Run: headless pygame with SDL's dummy video driver; simulated clock (each Clock.tick advances the game by its frame time, no real sleeping); random seed 0; keys injected as events and as key.get_pressed() state; mouse plan: one left click at the window centre at the start of phase 2, then a move to the lower-right quarter at the start of phase 3.
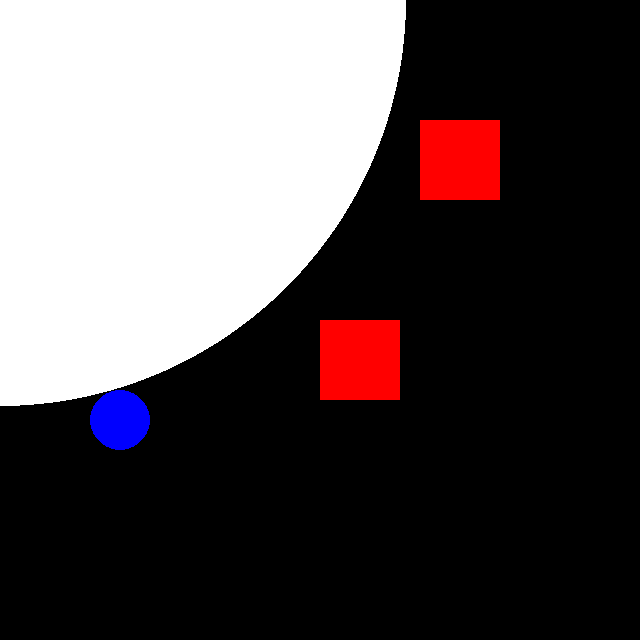
Frame 1 of 4 · flips 1–60 · no input
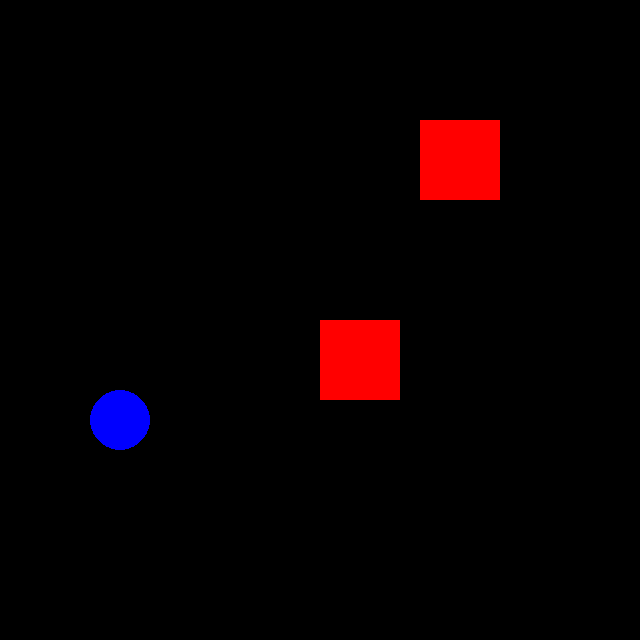
Frame 2 of 4 · flips 61–180 · clicked the window centre · tapped SPACE, RETURN · held RIGHT (→), D
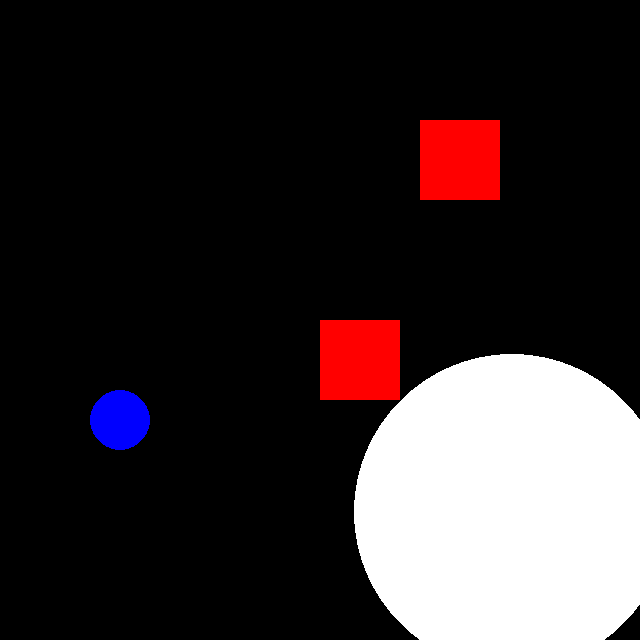
Frame 3 of 4 · flips 181–300 · moved the mouse to the lower-right quarter · held DOWN (↓), S
Frame 4 of 4 · flips 301–420 · held LEFT (←), A, UP (↑), W · screen unchanged from frame 3, image omitted

The pygame program that drew these frames:

from math import *
from typing import List
import pygame
from pygame.draw import circle
from pygame.locals import *
class Shape():
    #a general shape class to make life easier when dealing with many @ once
    def __init__(self,type:str,pos:tuple,size,color=(255,255,255)) -> None:
        self.type = type
        self.pos = pos
        self.size = size
        self.color = color
    def draw(self,screen): #draw the shape to the screen
        if self.type == "circle":
            pygame.draw.circle(screen,self.color,self.pos,self.size)
        elif self.type == "rectangle":
            pygame.draw.rect(screen,self.color,(self.pos,self.size))
    def signedDst(self,target:tuple):
        if self.type == "circle":
            return signedDstCircle(target,self.pos,self.size)
        elif self.type == "rectangle":
            return signedDstRect((self.pos),(self.size),target)


def tupleSub(t1:tuple,t2:tuple):
    return (t1[0]-t2[0],t1[1]-t2[1])
def tupleAbs(t1:tuple):
    return (abs(t1[0]),abs(t1[1]))


def length(p1:tuple): #use pythagoras to find line length from point offest from (0,0)
    return sqrt(p1[0]*p1[0]+p1[1]*p1[1])
def lineLength(p1:tuple,p2:tuple): #use length function to calc distance from p1 to p2
    return length((p1[0]-p2[0],p1[1]-p2[1]))

def signedDstRect(rectPos,rectSize,target:tuple): #gen the signed distance to a rectangle while not on angle
    offset = tupleAbs(tupleSub(target,(rectPos[0]+rectSize[0]/2,rectPos[1]+rectSize[1]/2)))
    f = (rectSize[0]/2) #x size /2
    g = -1* (rectSize[1]/2) #y size /2
    signedDst = sqrt(max(0,(offset[0]-f))*max(0,(offset[0]-f))+max(0,(offset[1]+g))*max(0,(offset[1]+g)))
    return signedDst
def signedDstCircle(p:tuple,center:tuple,radius:float):
    return lineLength(center,p)-radius
def signedDstFList(list,target:tuple):
    shortest = float('inf')
    for i in list:
        shortest = min(shortest,i.signedDst(target))
    return shortest            
def drawList(list:list,screen):
    for l in list:
        for i in l:
            i.draw(screen)



pygame.init()
#colour constants
WHITE = (255,255,255)
RED = (255,0,0)
GREEN = (0,255,0)
BLUE = (0,0,255)
#mousePosInit
mousePos = (0,0)
#pre runtime stuff
screenSize = (640,640)
screen = pygame.display.set_mode(screenSize)
runBool = True
#idle shape vars
testCircle = Shape("circle",(120,420),30.0,BLUE)
testRect = Shape("rectangle",(420,120),(80,80),RED)
testRect1 = Shape("rectangle",(320,320),(80,80),RED)
#shape lists
idleShapeList= list()
idleShapeList.append(testCircle)
idleShapeList.append(testRect)
idleShapeList.append(testRect1)
#activeShapeVars
activeShapeList= [Shape("circle",mousePos,0)]
#main shape list
shapeList = [activeShapeList,idleShapeList]
#runtime
while runBool:
    #event handler
    for event in pygame.event.get():
        if event.type == QUIT:
            runBool = False
        elif event.type == MOUSEBUTTONDOWN:
            if event.button == 1:
                idleShapeList.append(Shape("rectangle",mousePos,(80,80),RED))
            elif event.button == 3:
                idleShapeList.append(Shape("circle",mousePos,30.0,BLUE))
        elif event.type == MOUSEMOTION:
            mousePos= event.pos
    #shape constructer and updater
    sDst = signedDstFList(idleShapeList,mousePos)
    activeShapeList[0].pos = mousePos
    activeShapeList[0].size = sDst
    #screen updater
    screen.fill((0,0,0)) #add background to buffer
    drawList(shapeList,screen) #add all shapes to buffer
    pygame.display.update() #draw buffer
pygame.quit()
